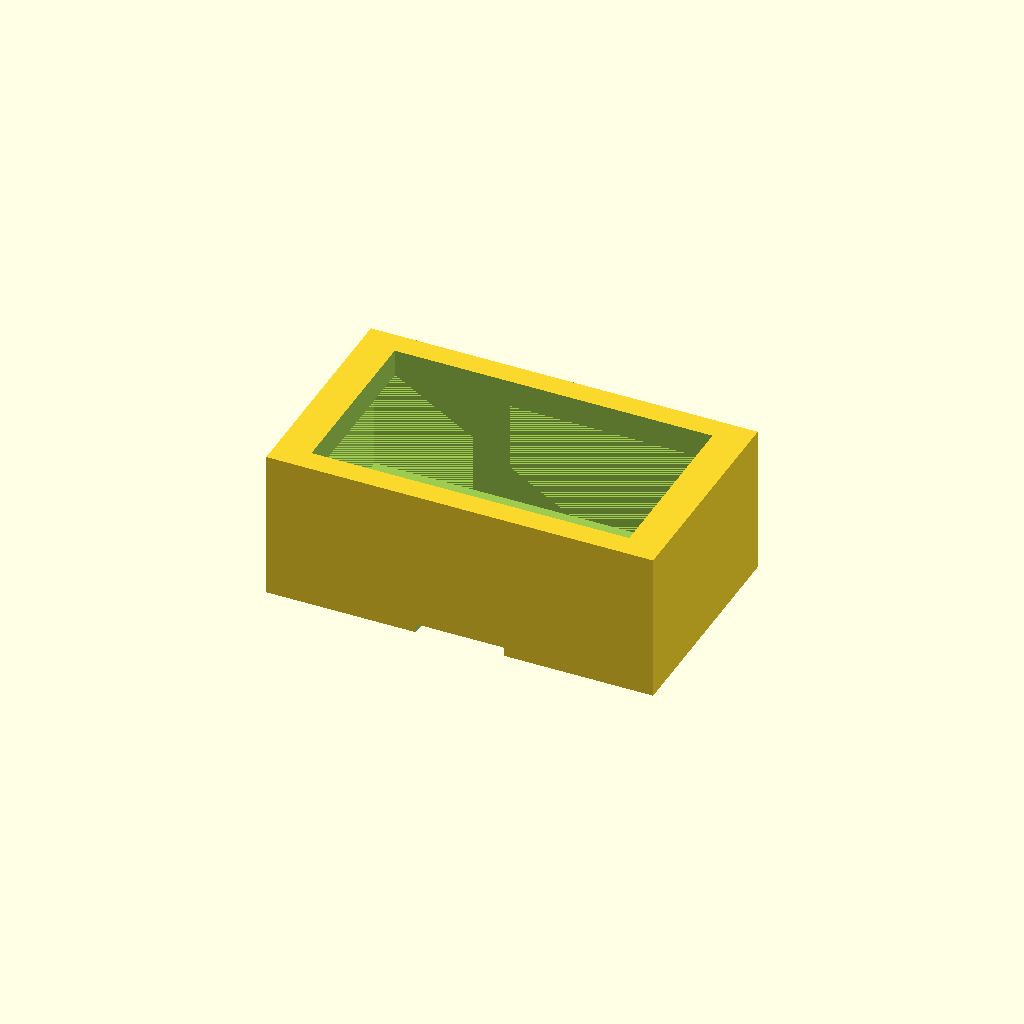
Cell 1 — every parameter at its default value.
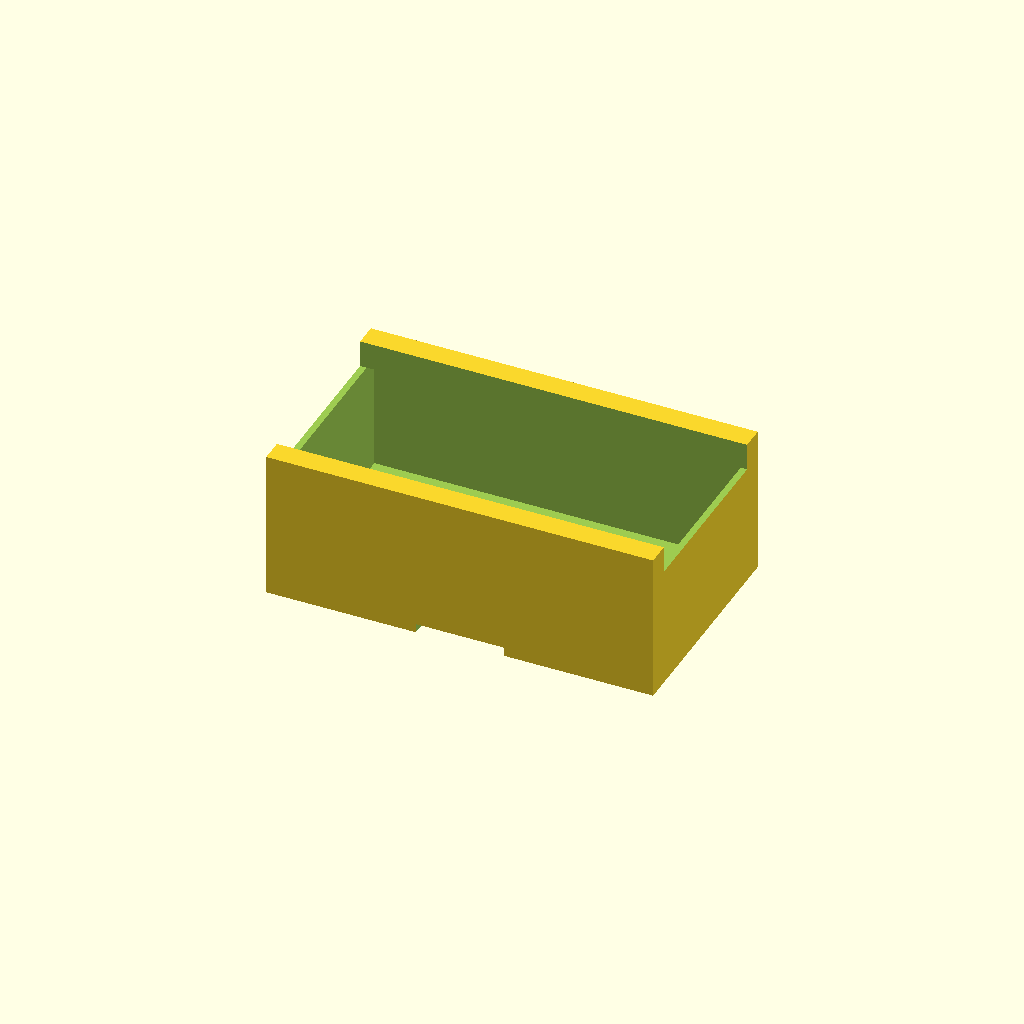
Cell 2 — panel_w set to 244, the other parameters unchanged.
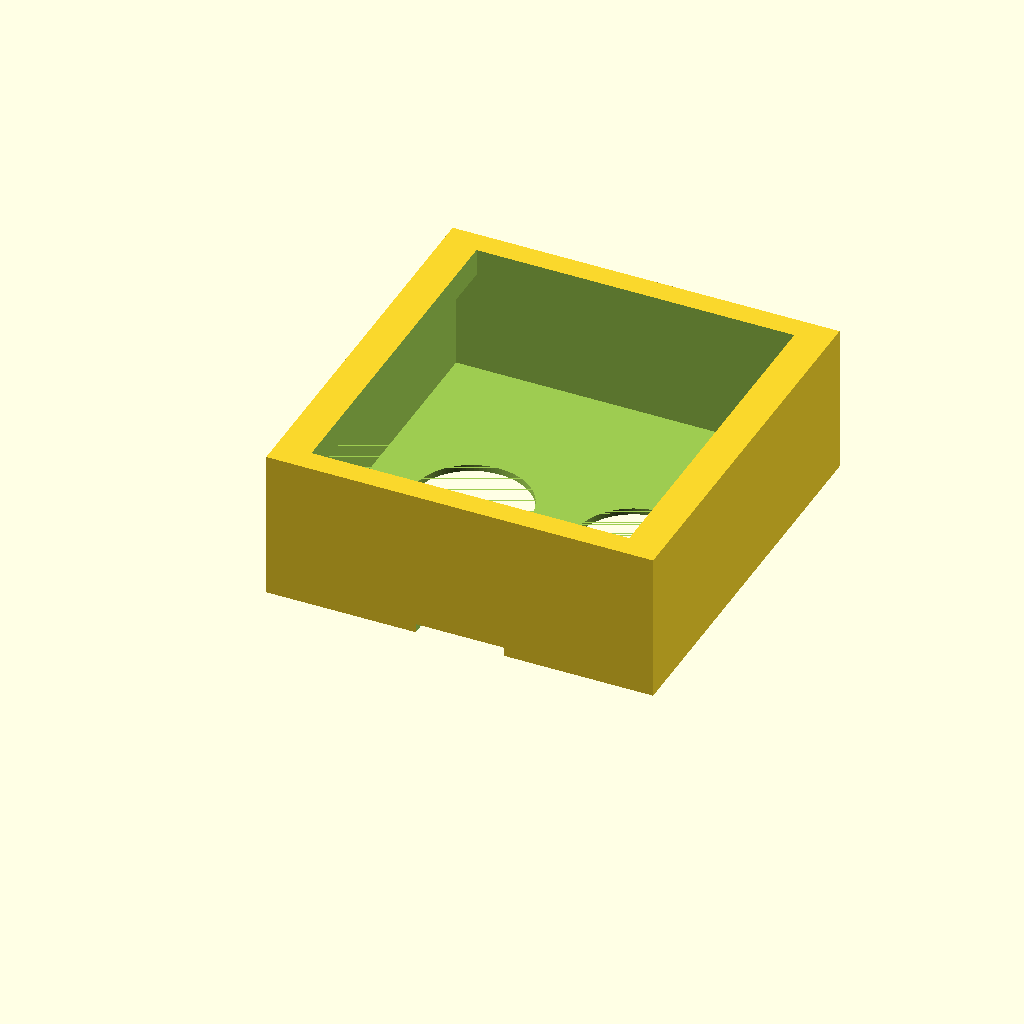
Cell 3 — panel_h set to 136, the other parameters unchanged.
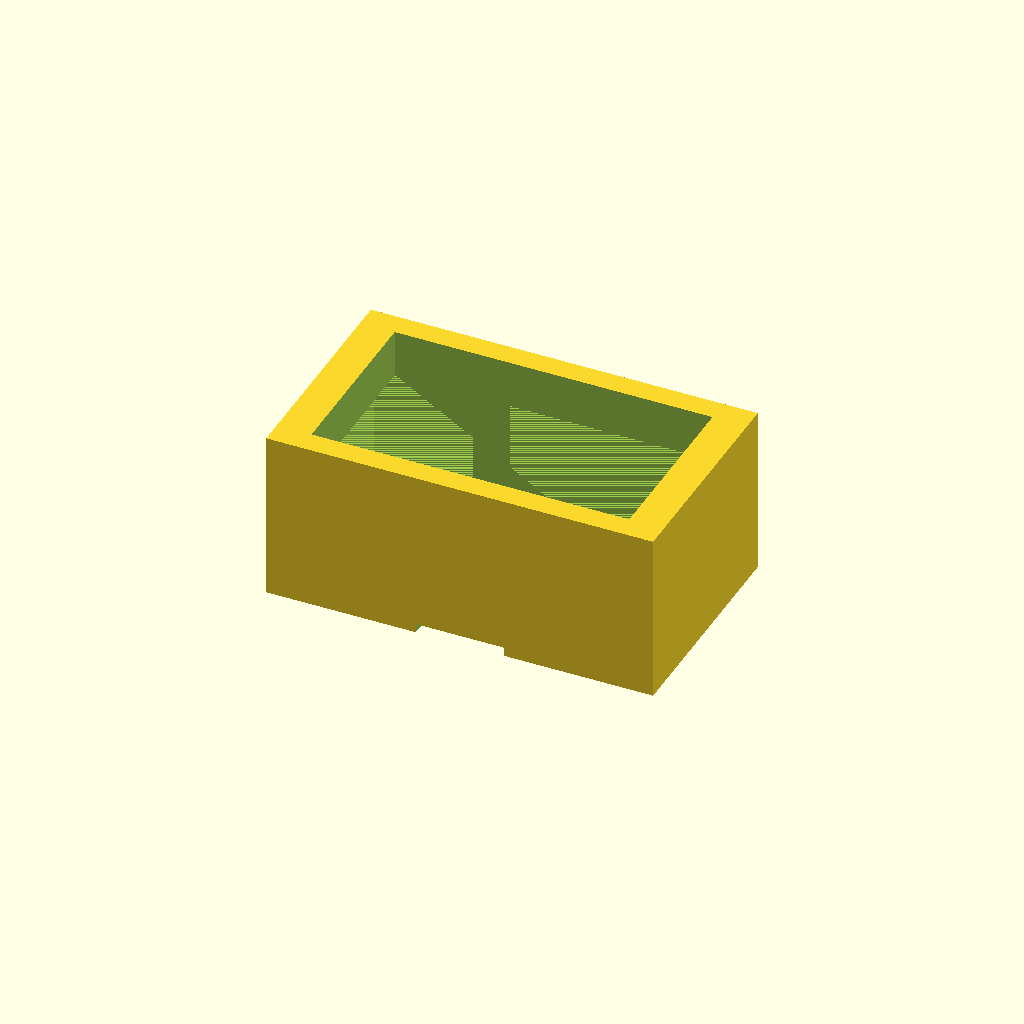
Cell 4: panel_t = 16 (everything else at default).
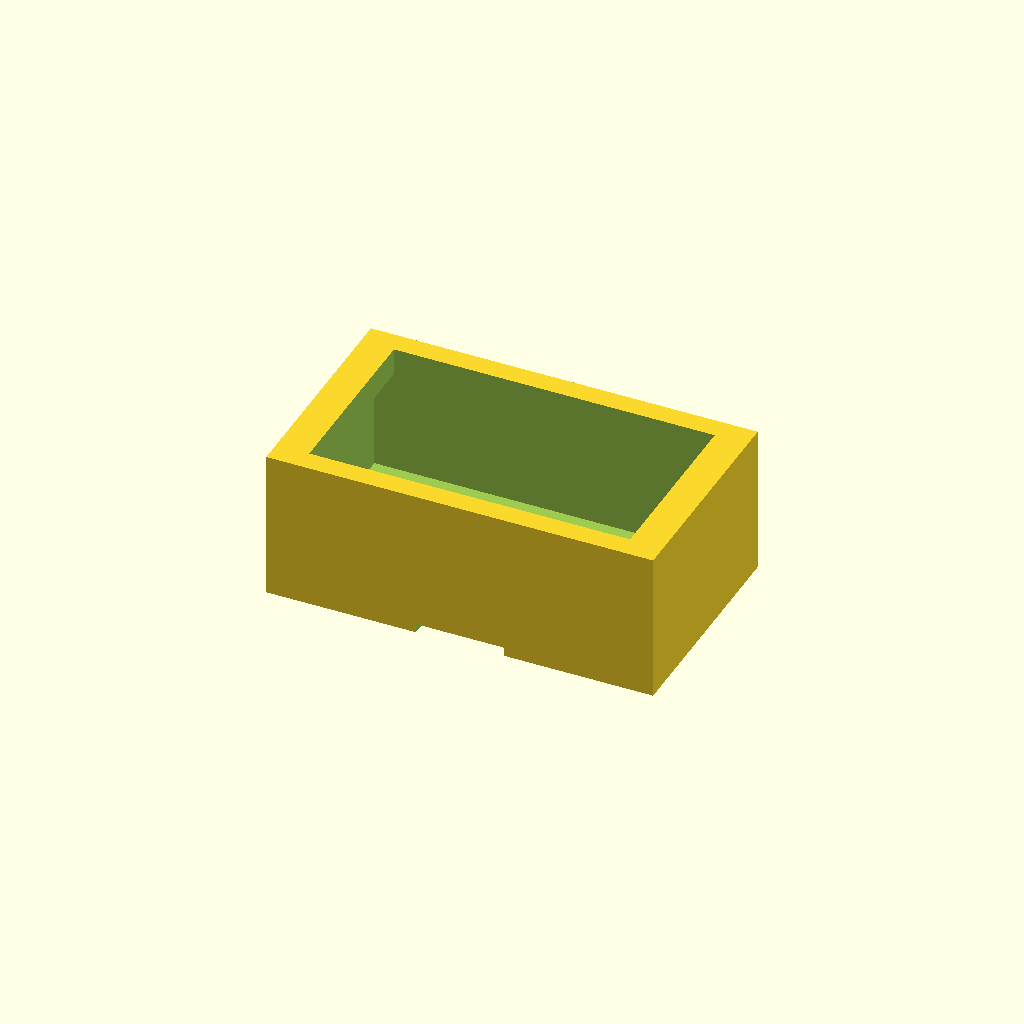
Cell 5: clearance = 1.2 (everything else at default).
One fixed orthographic camera (rotation 55°, 0°, 25°; colour scheme Cornfield) for every cell.
Source of the model, hardware/shell/elf_shell.scad:
// ELF VR - parametric headset shell (Phase 0 prototype)
//
// 단순한 박스형 셸입니다. 앞면 플레이트에 렌즈 구멍 2개(IPD 간격), 뒤쪽에 패널 포켓,
// 아래쪽 가운데에 코 절개부가 있습니다. 패널은 뒤에서 삽입하며 렌즈 평면에서
// lens_to_panel 만큼 떨어진 곳의 선반(ledge)에 놓입니다.
//
// 좌표계 (mm):
//   X: 가로 (0 ~ face_w)
//   Y: 세로 (0 = 셸 아랫면)
//   Z: 깊이 (0 = 얼굴 쪽 면, depth = 뒤쪽 면)
//      렌즈 플레이트는 Z 0 ~ wall, 패널 앞면은 Z = wall + lens_to_panel.
//
// 렌더링/내보내기는 hardware/README.md 를 참고하세요.

/* [Display panel] */
// 패널 외곽 가로 길이 (실측 후 입력)
panel_w = 122;
// 패널 외곽 세로 길이
panel_h = 68;
// 패널 + 드라이버 보드 두께
panel_t = 8;
// 패널 포켓 여유 간격 (인쇄 공차)
clearance = 0.6;

/* [Optics] */
// 렌즈 외경
lens_d = 44;
// 렌즈 구멍 직경 (렌즈보다 약간 크게)
lens_hole_extra = 1.0;
// 렌즈 평면에서 패널 앞면까지 거리 (초점 거리에 맞춰 조정)
lens_to_panel = 45;
// 두 렌즈 중심 간격 (IPD)
ipd = 63;

/* [Shell] */
// 벽 두께
wall = 2.5;
// 셸 전체 가로 길이 (face width)
face_w = 150;
// 상하 여유 (스트랩 및 여백)
vertical_margin = 14;

/* [Nose cutout] */
// 코 절개부 가로 길이
nose_w = 34;
// 코 절개부 높이 (아랫면부터)
nose_h = 18;

/* [Render quality] */
$fn = 96;

// --- 파생 값 (직접 수정하지 마세요) ---
lens_hole_d = lens_d + lens_hole_extra;
shell_h = panel_h + 2 * wall + vertical_margin;
shell_d = wall + lens_to_panel + panel_t + wall;

// 설정값 확인용 출력
echo(str("ELF shell: ", face_w, " x ", shell_h, " x ", shell_d, " mm, IPD ", ipd, " mm"));

// 외곽 박스
module outer_body() {
    cube([face_w, shell_h, shell_d]);
}

// 렌즈 플레이트 뒤쪽 눈/광학 공간 (렌즈와 패널 사이)
module optical_cavity() {
    translate([wall, wall, wall])
        cube([face_w - 2 * wall, shell_h - 2 * wall, lens_to_panel + 0.01]);
}

// 패널 포켓: 패널 앞면 평면부터 뒤쪽 끝까지 뚫어 뒤에서 삽입
module panel_pocket() {
    pw = panel_w + 2 * clearance;
    ph = panel_h + 2 * clearance;
    translate([(face_w - pw) / 2, (shell_h - ph) / 2, wall + lens_to_panel])
        cube([pw, ph, shell_d]);
}

// 렌즈 구멍 2개, IPD 간격, 셸 세로 중앙
module lens_holes() {
    for (sx = [-1, 1])
        translate([face_w / 2 + sx * ipd / 2, shell_h / 2, -1])
            cylinder(d = lens_hole_d, h = wall + 2);
}

// 코 절개부: 아랫면 가운데, 앞면 플레이트만 관통
module nose_cutout() {
    translate([(face_w - nose_w) / 2, -1, -1])
        cube([nose_w, nose_h + 1, wall + 2]);
}

difference() {
    outer_body();
    optical_cavity();
    panel_pocket();
    lens_holes();
    nose_cutout();
}
Parameter table extracted from the source (name, type, default, range or options):
panel_w: number, default 122
panel_h: number, default 68
panel_t: number, default 8
clearance: number, default 0.6
lens_d: number, default 44
lens_hole_extra: number, default 1
lens_to_panel: number, default 45
ipd: number, default 63
wall: number, default 2.5
face_w: number, default 150
vertical_margin: number, default 14
nose_w: number, default 34
nose_h: number, default 18
